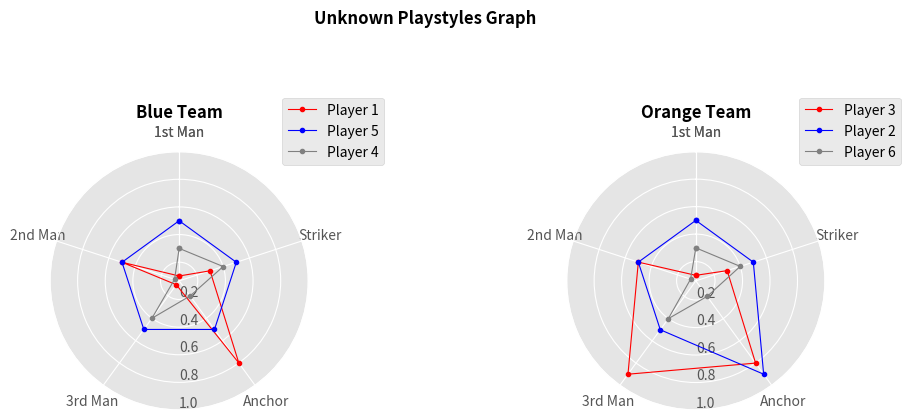

This figure's Python source:
import numpy as np
import matplotlib.pyplot as plt
plt.style.use('ggplot')

player_attributes = ["1st Man", "2nd Man", "3rd Man", "Anchor", "Striker"]
p_colors = ['red', 'blue', 'gray']
testing_data = [
    ("Player 1", [.1, .5, .1, .8, .3]),
    ("Player 5", [.5, .5, .5, .5, .5])
]

multi_test = [
    [
        ("Player 1", [.1, .5, .1, .8, .3]),
        ("Player 5", [.5, .5, .5, .5, .5]),
        ("Player 4", [.3, .1, .4, .2, .4])
    ],
    [
        ("Player 3", [.1, .5, .9, .8, .3]),
        ("Player 2", [.5, .5, .5, .9, .5]),
        ("Player 6", [.3, .1, .4, .2, .4])
    ]
]

def generate_single_chart(title, data, areas=player_attributes, data_colors=p_colors,
                          r_values=[0.2, 0.4, 0.6, 0.8, 1]):
    angles=np.linspace(0,2*np.pi,len(areas), endpoint=False)

    angles=np.concatenate((angles,[angles[0]]))

    areas.append(areas[0])

    print(angles)

    # needed to create final line
    for p, s in data:
        print(p, s)
        s.append(s[0])

    fig=plt.figure(figsize=(6,6))
    ax=fig.add_subplot(111, polar=True)
    #Alice Plot
    for player, color in zip(data, data_colors):
        p_name = player[0]
        stats = player[1]
        ax.plot(angles, stats, 'o-', color=color, linewidth=.8, label=p_name)
        ax.fill(angles, stats, alpha=0.2, color=color)

    # sets labels
    ax.set_thetagrids(angles * 180/np.pi, areas, horizontalalignment='center')
    # rotates so degree 0 is straight up
    ax.set_theta_zero_location("N")
    # sets max values and radial increments
    ax.set_rgrids(r_values)
    # sets area label margin from graph
    ax.set_rlabel_position(180)
    # sets title
    ax.set_title(title, weight='bold', size='large', position=(0.5, 0),
                     horizontalalignment='center')

    plt.grid(True)
    plt.legend(loc=(.9, .95))
    plt.show()

def generate_multi_chart(data, data_titles=["Blue Team", "Orange Team"],
                         areas=player_attributes, data_colors=p_colors,
                          r_values=[0.2, 0.4, 0.6, 0.8, 1], graphs_title="Unknown",
                         dif_data_colors=False, fill=True):

    angles=np.linspace(0,2*np.pi,len(areas), endpoint=False)

    angles=np.concatenate((angles,[angles[0]]))

    areas.append(areas[0])

    # needed to create final line
    for team in data:
        for p, s in team:
            s.append(s[0])

    fig=plt.figure(figsize=(10,5))
    fig.subplots_adjust(wspace=1, hspace=0, top=0.85, bottom=0.05)
    # plots
    plot_pos = 0
    for team in data:
        plot_pos += 1
        ax=fig.add_subplot(int(f"12{plot_pos}"), polar=True)
        # changes color set for next graph
        if dif_data_colors:
            data_colors = dif_data_colors[plot_pos - 1]
        for player, color in zip(team, data_colors):
            p_name = player[0]
            stats = player[1]
            ax.plot(angles, stats, 'o-', color=color, linewidth=.8, marker='.',
                    label=p_name)
            if fill:
                ax.fill(angles, stats, alpha=0.2, color=color)

            # sets labels
            ax.set_thetagrids(angles * 180/np.pi, areas, horizontalalignment='center')
            # rotates so degree 0 is straight up
            ax.set_theta_zero_location("N")
            # sets max values and radial increments
            ax.set_rgrids(r_values)
            # sets area label margin from graph
            ax.set_rlabel_position(180)
            # sets title
            ax.set_title(data_titles[plot_pos - 1], weight='bold', size='large', position=(0.5, 0),
                             horizontalalignment='center')
            # sets legend
            ax.legend(loc=(.9, .95))

    fig.text(0.5, 0.965, f'{graphs_title} Playstyles Graph',
             horizontalalignment='center', color='black', weight='bold',
             size='large')
    plt.grid(True)
    plt.show()


generate_multi_chart(multi_test, fill=False)
